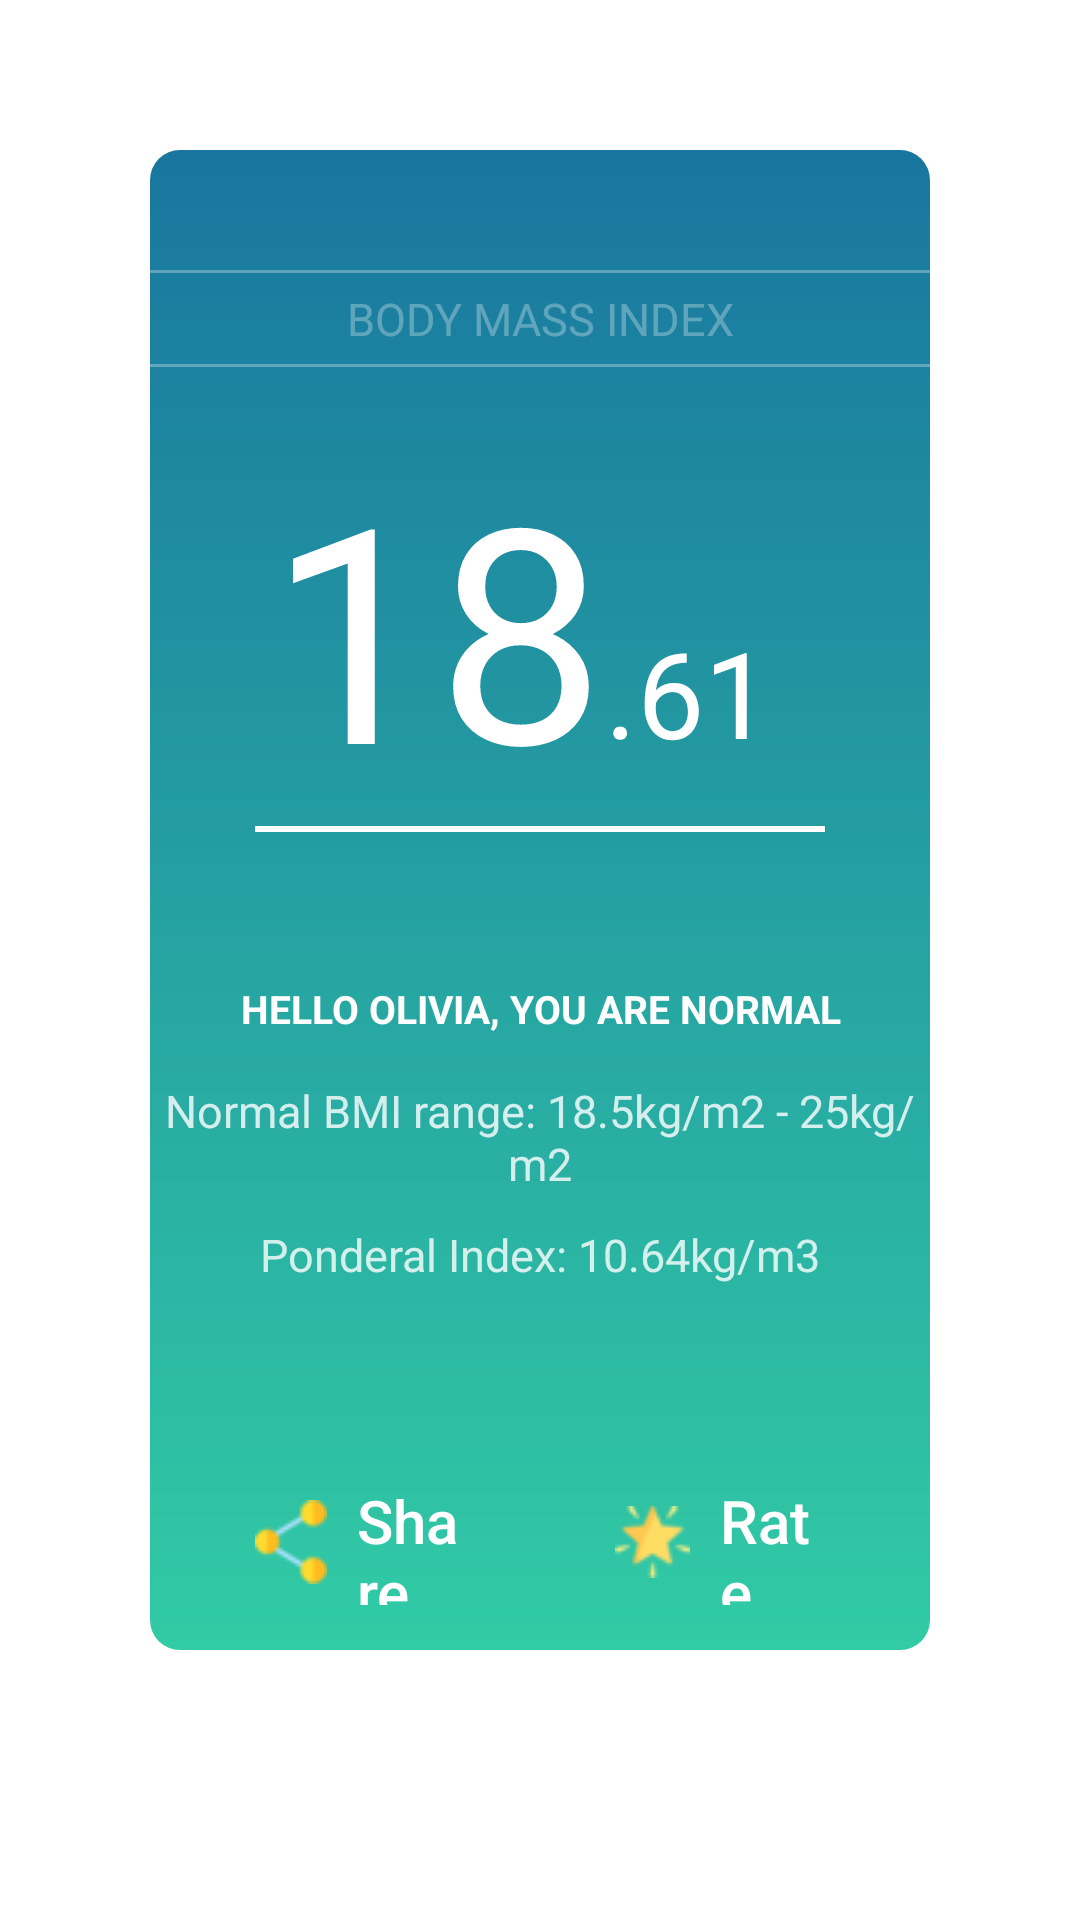

Produce the Android XML layout that renders to this screen, including the resource entries it uses.
<!-- AndroidManifest.xml: application theme Theme.ArditaKrasniqi -->
<!-- res/layout/fragment_bmi_details.xml -->
<?xml version="1.0" encoding="utf-8"?>
<LinearLayout xmlns:android="http://schemas.android.com/apk/res/android"
    xmlns:app="http://schemas.android.com/apk/res-auto"
    xmlns:tools="http://schemas.android.com/tools"
    android:layout_width="match_parent"
    android:layout_height="match_parent"
    android:orientation="vertical"
    tools:context=".presentation.ui.bmidetails.BmiDetailsFragment">

    <androidx.cardview.widget.CardView
        android:layout_width="match_parent"
        android:layout_height="500dp"
        android:layout_margin="50dp"
        app:cardElevation="0dp">

        <LinearLayout
            android:layout_width="match_parent"
            android:layout_height="match_parent"
            android:background="@drawable/gradient_top_to_bottom"
            android:orientation="vertical">

            <View
                android:layout_width="match_parent"
                android:layout_height="1dp"
                android:layout_marginTop="40dp"
                android:alpha="0.3"
                android:background="@color/white" />

            <TextView
                android:layout_width="match_parent"
                android:layout_height="wrap_content"
                android:layout_marginTop="5dp"
                android:alpha="0.3"
                android:gravity="center"
                android:text="@string/body_mass_index"
                android:textAllCaps="true"
                android:textColor="@color/white"
                android:textSize="15sp" />

            <View
                android:layout_width="match_parent"
                android:layout_height="1dp"
                android:layout_marginTop="5dp"
                android:alpha="0.3"
                android:background="@color/white" />

            <LinearLayout
                android:layout_width="match_parent"
                android:layout_height="wrap_content"
                android:layout_marginTop="20dp"
                android:gravity="center"
                android:orientation="horizontal"
                android:weightSum="3">

                <TextView
                    android:id="@+id/numberBeforeDot"
                    android:layout_width="match_parent"
                    android:layout_height="wrap_content"
                    android:layout_weight="1"
                    android:gravity="end|bottom"
                    android:maxLength="3"
                    android:text="@string/_18"
                    android:textColor="@color/white"
                    android:textSize="100sp" />

                <TextView
                    android:id="@+id/numberAfterDot"
                    android:layout_width="match_parent"
                    android:layout_height="match_parent"
                    android:layout_marginBottom="12dp"
                    android:layout_weight="1.5"
                    android:gravity="start|bottom"
                    android:maxLength="3"
                    android:text="@string/_61"
                    android:textColor="@color/white"
                    android:textSize="40sp" />

            </LinearLayout>

            <View
                android:layout_width="match_parent"
                android:layout_height="2dp"
                android:layout_marginStart="35dp"
                android:layout_marginEnd="35dp"
                android:background="@color/white" />

            <TextView
                android:id="@+id/hello_username_txt"
                android:layout_width="match_parent"
                android:layout_height="wrap_content"
                android:layout_marginTop="50dp"
                android:gravity="center"
                android:text="@string/hello_olivia_you_are_normal"
                android:textAllCaps="true"
                android:textColor="@color/white"
                android:textSize="13sp"
                android:textStyle="bold" />

            <TextView
                android:layout_width="match_parent"
                android:layout_height="wrap_content"
                android:layout_marginTop="15dp"
                android:alpha="0.8"
                android:gravity="center"
                android:text="@string/normal_bmi_range_18_5kg_m2_25kg_m2"
                android:textColor="@color/white"
                android:textSize="15sp" />

            <TextView
                android:layout_width="match_parent"
                android:layout_height="wrap_content"
                android:layout_marginTop="10dp"
                android:alpha="0.8"
                android:gravity="center"
                android:text="@string/ponderal_index_10_64kg_m3"
                android:textColor="@color/white"
                android:textSize="15sp" />

            <LinearLayout
                android:layout_width="match_parent"
                android:layout_height="wrap_content"
                android:layout_marginStart="20dp"
                android:layout_marginTop="50dp"
                android:layout_marginEnd="20dp"
                android:orientation="horizontal"
                android:weightSum="2">

                <androidx.appcompat.widget.AppCompatButton
                    android:id="@+id/shareBtn"
                    android:layout_width="match_parent"
                    android:layout_height="wrap_content"
                    android:layout_marginEnd="10dp"
                    android:layout_weight="1"
                    android:background="@drawable/button_background"
                    android:drawableStart="@drawable/share_icon"
                    android:drawablePadding="10dp"
                    android:gravity="start|center_vertical"
                    android:padding="15dp"
                    android:text="@string/share"
                    android:textAllCaps="false"
                    android:textColor="@color/white"
                    android:textSize="20sp" />

                <androidx.appcompat.widget.AppCompatButton
                    android:id="@+id/rateBtn"
                    android:layout_width="match_parent"
                    android:layout_height="wrap_content"
                    android:layout_marginStart="10dp"
                    android:layout_weight="1"
                    android:background="@drawable/button_background"
                    android:drawableStart="@drawable/rate_icon"
                    android:drawablePadding="10dp"
                    android:gravity="start|center_vertical"
                    android:padding="15dp"
                    android:text="@string/rate"
                    android:textAllCaps="false"
                    android:textColor="@color/white"
                    android:textSize="20sp" />
            </LinearLayout>
        </LinearLayout>
    </androidx.cardview.widget.CardView>
</LinearLayout>
<!-- resources referenced by this layout -->
<resources>
  <color name="white">#FFFFFFFF</color>
  <!-- drawable gradient_top_to_bottom (drawable) -->
  <?xml version="1.0" encoding="utf-8"?>
  <shape xmlns:android="http://schemas.android.com/apk/res/android">
      <corners
          android:radius="10dp"/>
      <gradient
          android:startColor="#31CBA5"
          android:endColor="#19769F"
          android:angle="90"
          />
  </shape>
  <!-- drawable rate_icon: png bitmap (drawable-v24, 1262 bytes) -->
  <!-- drawable share_icon: png bitmap (drawable-v24, 1276 bytes) -->
  <string name="_18">18</string>
  <string name="_61">.61</string>
  <string name="body_mass_index">Body Mass Index</string>
  <string name="hello_olivia_you_are_normal">HELLO OLIVIA, YOU ARE NORMAL</string>
  <string name="normal_bmi_range_18_5kg_m2_25kg_m2">Normal BMI range: 18.5kg/m2 - 25kg/m2</string>
  <string name="ponderal_index_10_64kg_m3">Ponderal Index: 10.64kg/m3</string>
  <string name="rate">Rate</string>
  <string name="share">Share</string>
  <style name="Theme.ArditaKrasniqi" parent="Theme.MaterialComponents.DayNight.DarkActionBar">
          
          <item name="colorPrimary">#19769F</item>
          <item name="colorPrimaryVariant">#31CBA5</item>
          <item name="colorOnPrimary">@color/white</item>
          
          <item name="colorSecondary">@color/teal_200</item>
          <item name="colorSecondaryVariant">@color/teal_700</item>
          <item name="colorOnSecondary">@color/black</item>
          
          <item name="android:statusBarColor" tools:targetApi="l">@color/title_color</item>
          
      </style>
  <color name="teal_200">#FF03DAC5</color>
  <color name="teal_700">#FF018786</color>
  <color name="black">#FF000000</color>
  <color name="title_color">#19769F</color>
</resources>
